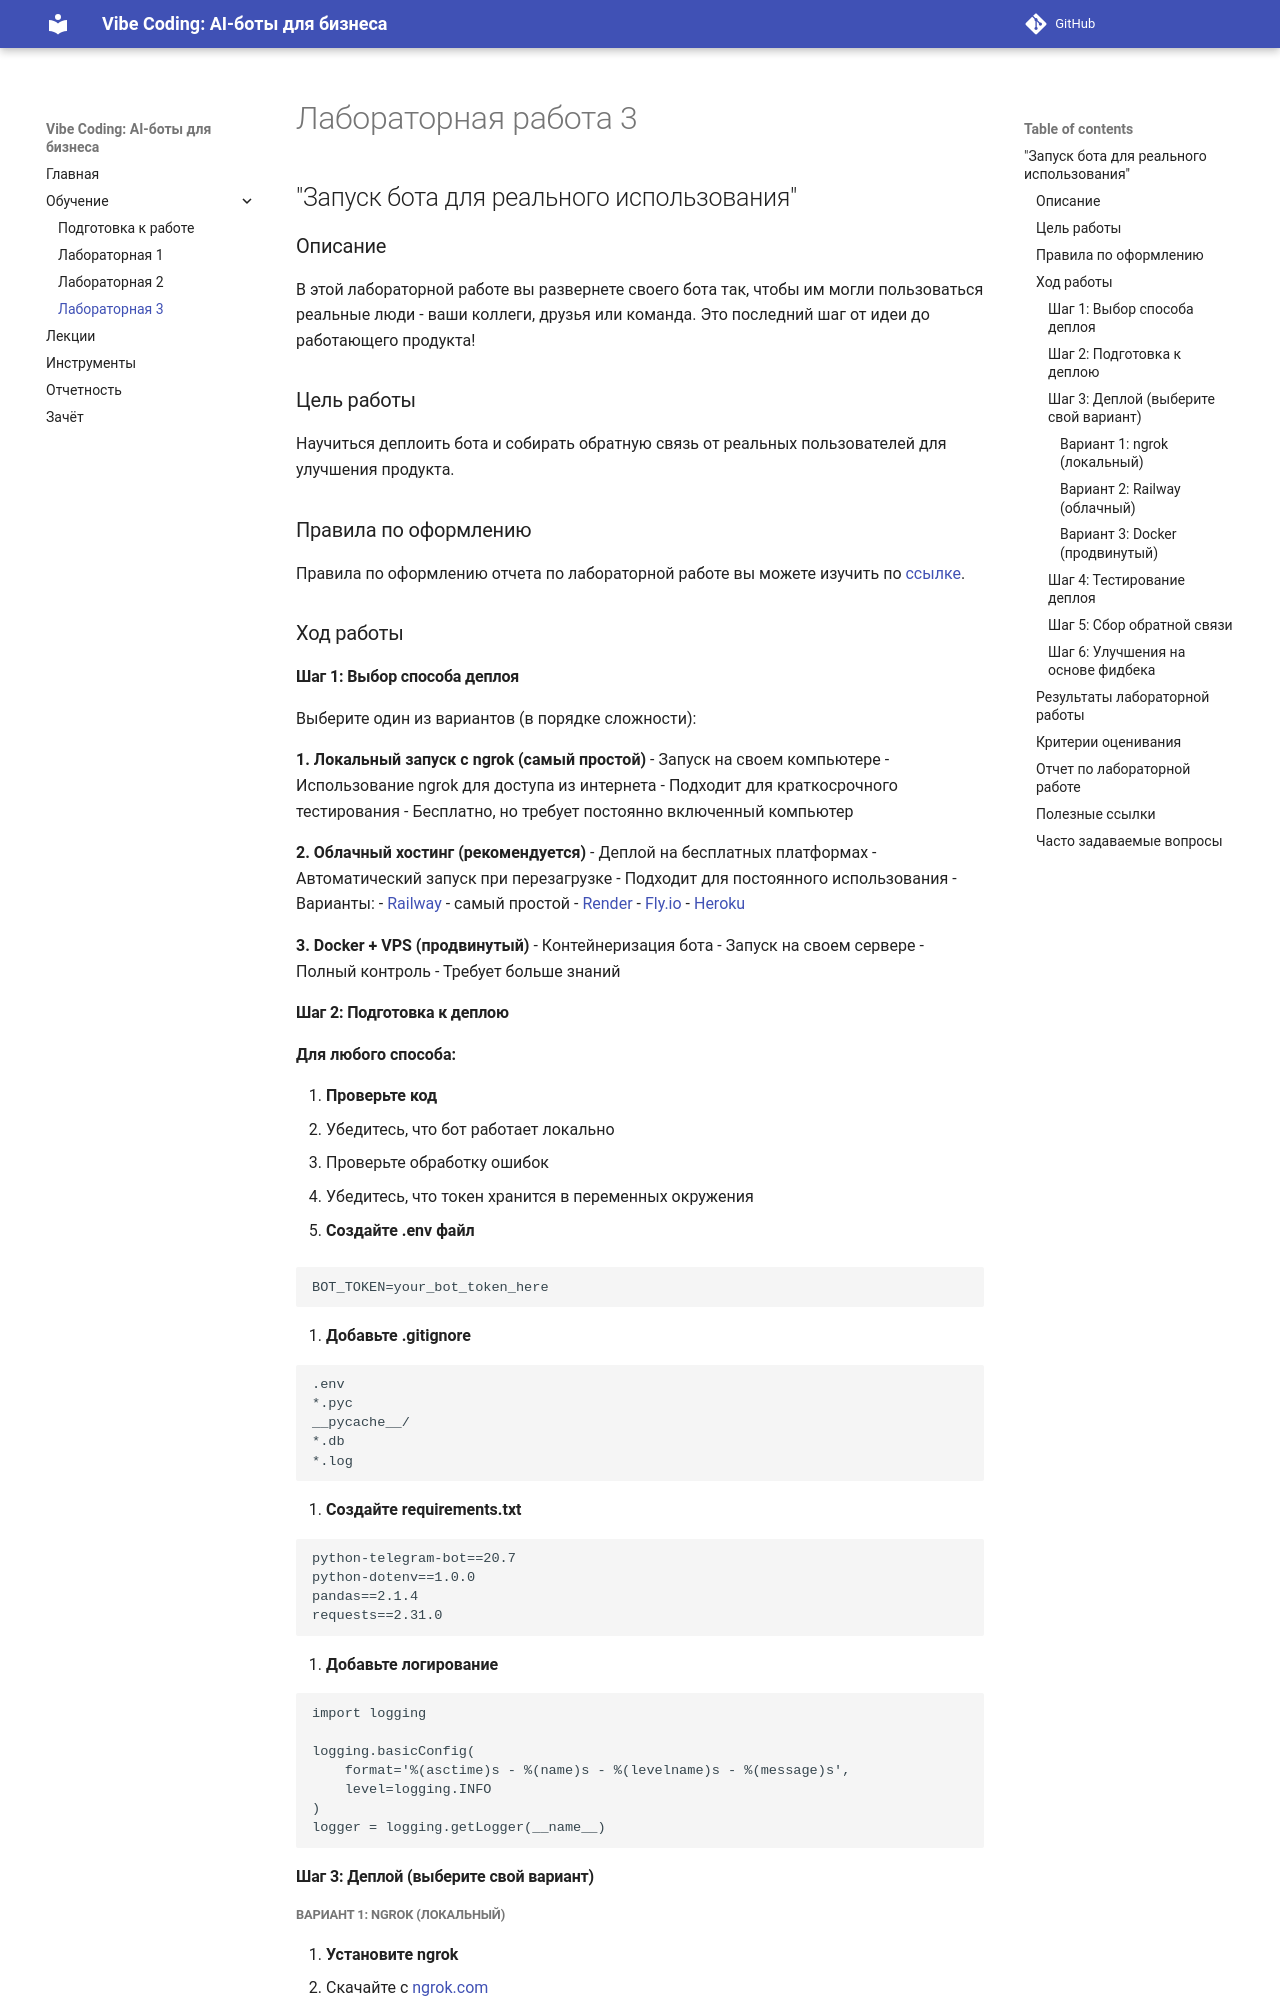

repository: itmo-ict-faculty/vibe-coding-for-business · page: labs/lab3/index.html · generator: mkdocs

# Лабораторная работа 3

## "Запуск бота для реального использования"

### Описание
В этой лабораторной работе вы развернете своего бота так, чтобы им могли пользоваться реальные люди - ваши коллеги, друзья или команда. Это последний шаг от идеи до работающего продукта!

### Цель работы
Научиться деплоить бота и собирать обратную связь от реальных пользователей для улучшения продукта.

### Правила по оформлению

Правила по оформлению отчета по лабораторной работе вы можете изучить по [ссылке](../../report.md).

### Ход работы

#### Шаг 1: Выбор способа деплоя

Выберите один из вариантов (в порядке сложности):

**1. Локальный запуск с ngrok (самый простой)**
- Запуск на своем компьютере
- Использование ngrok для доступа из интернета
- Подходит для краткосрочного тестирования
- Бесплатно, но требует постоянно включенный компьютер

**2. Облачный хостинг (рекомендуется)**
- Деплой на бесплатных платформах
- Автоматический запуск при перезагрузке
- Подходит для постоянного использования
- Варианты:
  - [Railway](https://railway.app/) - самый простой
  - [Render](https://render.com/)
  - [Fly.io](https://fly.io/)
  - [Heroku](https://www.heroku.com/)

**3. Docker + VPS (продвинутый)**
- Контейнеризация бота
- Запуск на своем сервере
- Полный контроль
- Требует больше знаний

#### Шаг 2: Подготовка к деплою

**Для любого способа:**

1. **Проверьте код**
   - Убедитесь, что бот работает локально
   - Проверьте обработку ошибок
   - Убедитесь, что токен хранится в переменных окружения

2. **Создайте .env файл**

```bash
BOT_TOKEN=your_bot_token_here
```

3. **Добавьте .gitignore**

```gitignore
.env
*.pyc
__pycache__/
*.db
*.log
```

4. **Создайте requirements.txt**

```txt
python-telegram-bot==20.7
python-dotenv==1.0.0
pandas==2.1.4
requests==2.31.0
```

5. **Добавьте логирование**

```python
import logging

logging.basicConfig(
    format='%(asctime)s - %(name)s - %(levelname)s - %(message)s',
    level=logging.INFO
)
logger = logging.getLogger(__name__)
```
